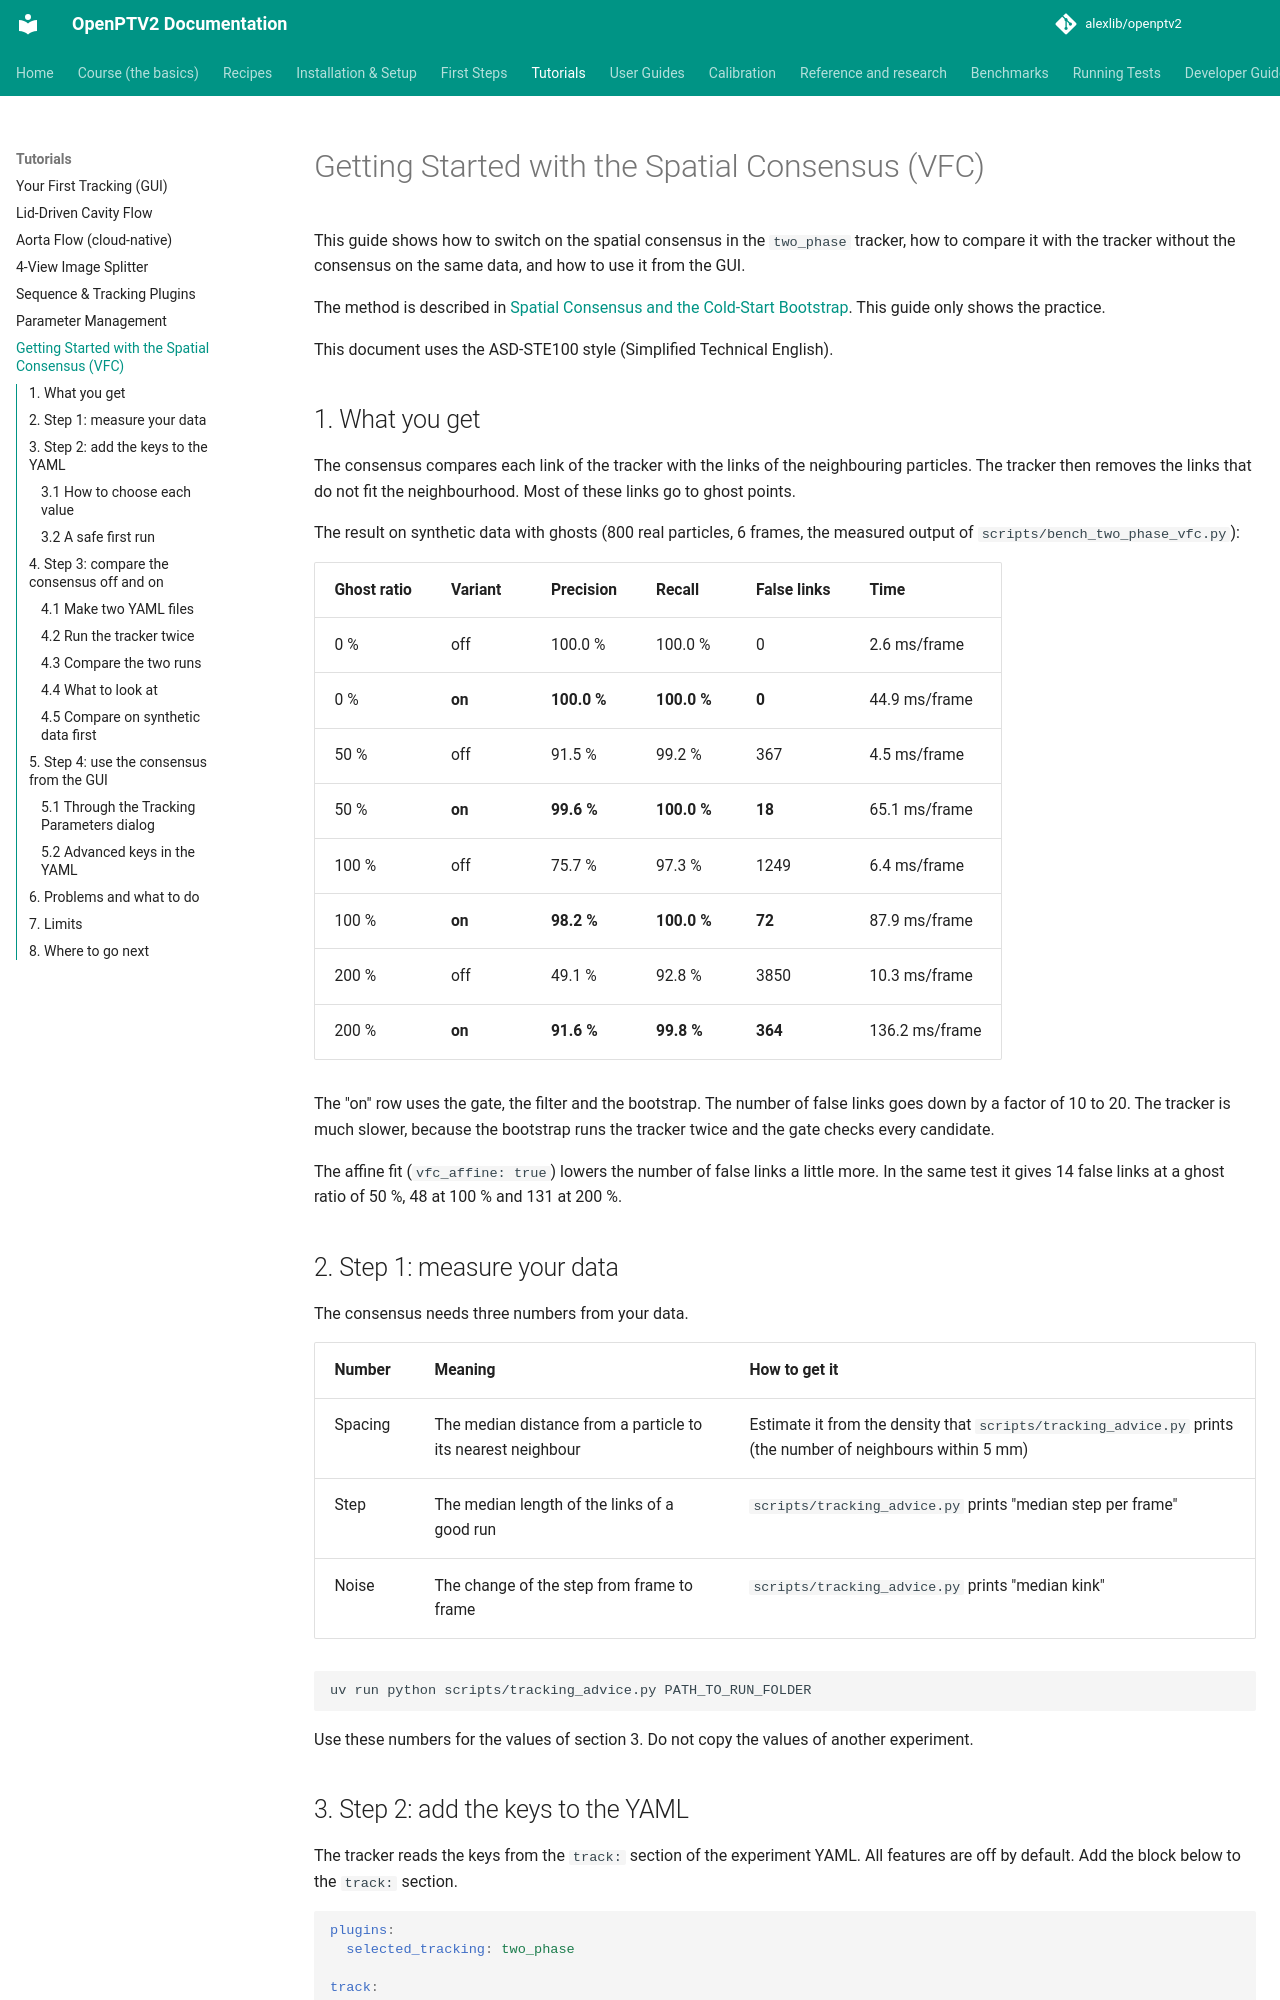

repository: alexlib/openptv2 · page: tutorials/vfc_getting_started/index.html · generator: mkdocs

# Getting Started with the Spatial Consensus (VFC)

This guide shows how to switch on the spatial consensus in the `two_phase`
tracker, how to compare it with the tracker without the consensus on the same
data, and how to use it from the GUI.

The method is described in [Spatial Consensus and the Cold-Start
Bootstrap](../two-phase-spatial-consensus.md). This guide only shows the
practice.

This document uses the ASD-STE100 style (Simplified Technical English).

## 1. What you get

The consensus compares each link of the tracker with the links of the
neighbouring particles. The tracker then removes the links that do not fit the
neighbourhood. Most of these links go to ghost points.

The result on synthetic data with ghosts (800 real particles, 6 frames, the
measured output of `scripts/bench_two_phase_vfc.py`):

| Ghost ratio | Variant | Precision | Recall | False links | Time |
|---|---|---|---|---|---|
| 0 % | off | 100.0 % | 100.0 % | 0 | 2.6 ms/frame |
| 0 % | **on** | **100.0 %** | **100.0 %** | **0** | 44.9 ms/frame |
| 50 % | off | 91.5 % | 99.2 % | 367 | 4.5 ms/frame |
| 50 % | **on** | **99.6 %** | **100.0 %** | **18** | 65.1 ms/frame |
| 100 % | off | 75.7 % | 97.3 % | 1249 | 6.4 ms/frame |
| 100 % | **on** | **98.2 %** | **100.0 %** | **72** | 87.9 ms/frame |
| 200 % | off | 49.1 % | 92.8 % | 3850 | 10.3 ms/frame |
| 200 % | **on** | **91.6 %** | **99.8 %** | **364** | 136.2 ms/frame |

The "on" row uses the gate, the filter and the bootstrap. The number of false
links goes down by a factor of 10 to 20. The tracker is much slower, because
the bootstrap runs the tracker twice and the gate checks every candidate.

The affine fit (`vfc_affine: true`) lowers the number of false links a little
more. In the same test it gives 14 false links at a ghost ratio of 50 %, 48 at
100 % and 131 at 200 %.

## 2. Step 1: measure your data

The consensus needs three numbers from your data.

| Number | Meaning | How to get it |
|---|---|---|
| Spacing | The median distance from a particle to its nearest neighbour | Estimate it from the density that `scripts/tracking_advice.py` prints (the number of neighbours within 5 mm) |
| Step | The median length of the links of a good run | `scripts/tracking_advice.py` prints "median step per frame" |
| Noise | The change of the step from frame to frame | `scripts/tracking_advice.py` prints "median kink" |

```bash
uv run python scripts/tracking_advice.py PATH_TO_RUN_FOLDER
```

Use these numbers for the values of section 3. Do not copy the values of
another experiment.
